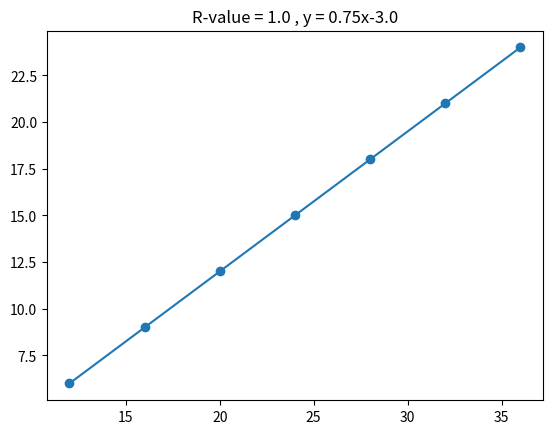

Here is the Python script that generated this plot:
import matplotlib.pyplot as plot
import numpy
from scipy import stats
x = numpy.array([12,16,20,24,28,32,36])
y = numpy.array([6,9,12,15,18,21,24])

plot.scatter(x, y)
values = stats.linregress(x,y)
slope = values[0]
intercept = values[1]
Rvalue = values[2]
plot.plot(x,slope*x+intercept) #for displaying the regression line
if intercept>0 : intercept = "+"+str(intercept)
plot.title("R-value = "+str(Rvalue)+" , y = "+str(slope)+"x"+str(intercept))
plot.show()


